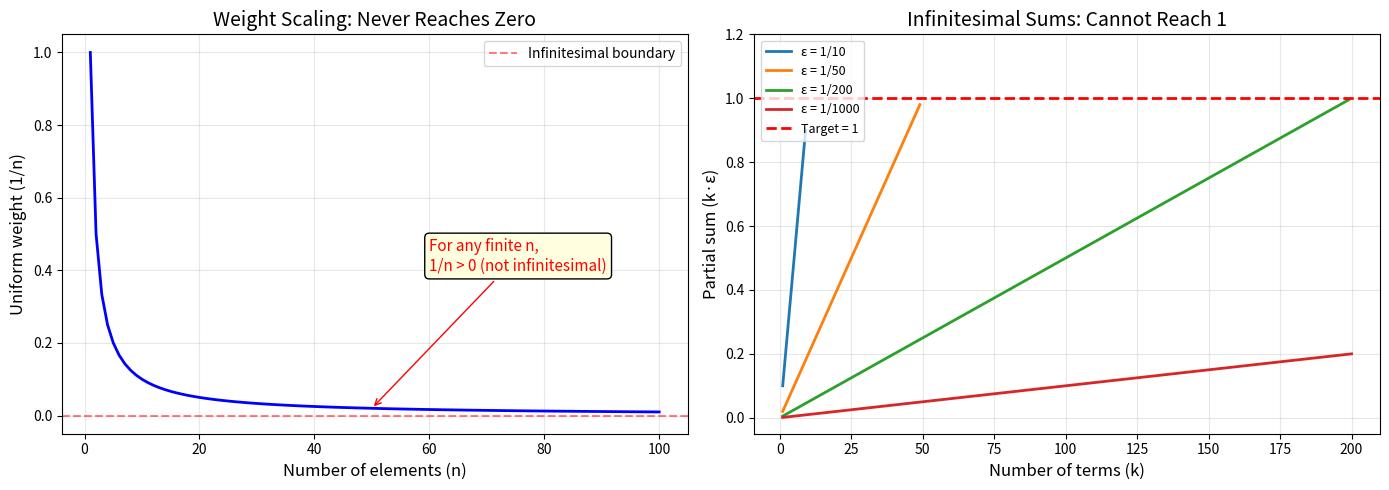
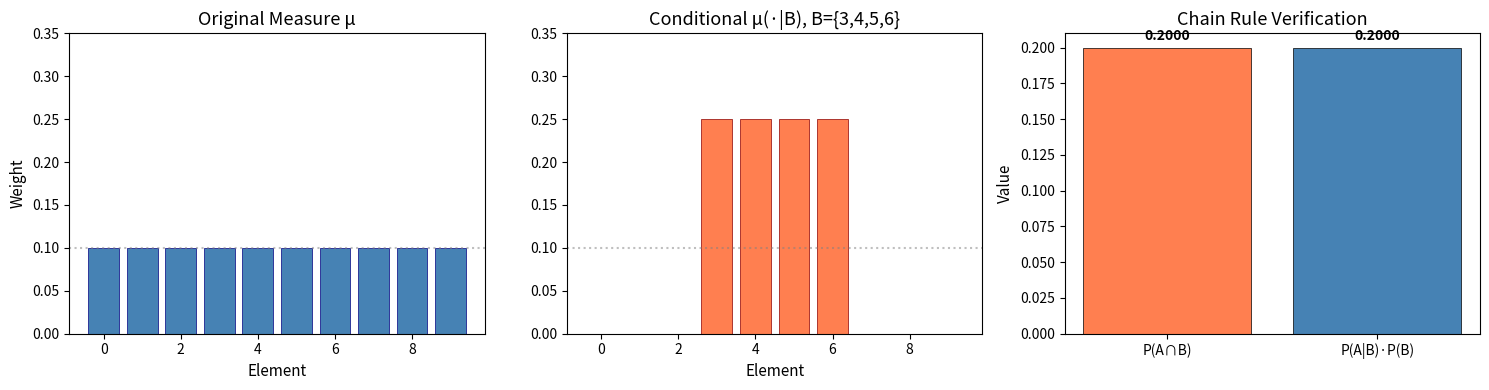
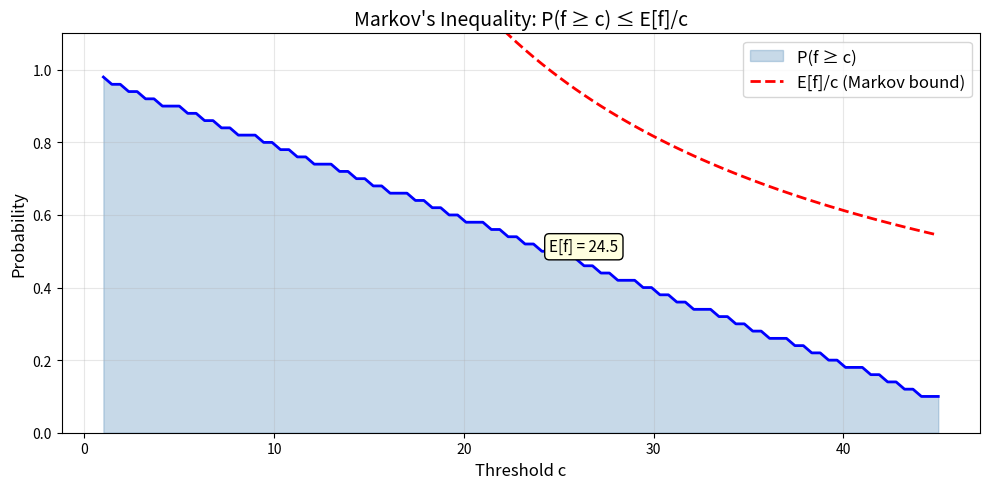

Write the Python code that produced these figures, in order.
#!/usr/bin/env python3
"""
Visualization: Non-Archimedean Probability Weight Distribution

Shows how uniform probability weights scale with set size, and
the impossibility of infinitesimal sums reaching 1.
"""

import matplotlib
matplotlib.use('Agg')
import matplotlib.pyplot as plt
import numpy as np

def plot_weight_scaling():
    """Plot how uniform weight 1/n decreases with n."""
    fig, axes = plt.subplots(1, 2, figsize=(14, 5))
    
    # Left: weight vs n
    n_values = np.arange(1, 101)
    weights = 1.0 / n_values
    
    axes[0].plot(n_values, weights, 'b-', linewidth=2)
    axes[0].axhline(y=0, color='r', linestyle='--', alpha=0.5, label='Infinitesimal boundary')
    axes[0].set_xlabel('Number of elements (n)', fontsize=12)
    axes[0].set_ylabel('Uniform weight (1/n)', fontsize=12)
    axes[0].set_title('Weight Scaling: Never Reaches Zero', fontsize=14)
    axes[0].legend(fontsize=10)
    axes[0].set_ylim(-0.05, 1.05)
    axes[0].grid(True, alpha=0.3)
    
    # Add annotation
    axes[0].annotate(
        'For any finite n,\n1/n > 0 (not infinitesimal)',
        xy=(50, 0.02), xytext=(60, 0.4),
        arrowprops=dict(arrowstyle='->', color='red'),
        fontsize=11, color='red',
        bbox=dict(boxstyle='round,pad=0.3', facecolor='lightyellow')
    )
    
    # Right: sum of k copies of epsilon vs k
    k_values = np.arange(1, 201)
    
    for eps_inv in [10, 50, 200, 1000]:
        eps = 1.0 / eps_inv
        sums = k_values * eps
        valid = sums < 1
        axes[1].plot(k_values[valid], sums[valid], linewidth=2,
                     label=f'ε = 1/{eps_inv}')
    
    axes[1].axhline(y=1, color='red', linestyle='--', linewidth=2, label='Target = 1')
    axes[1].set_xlabel('Number of terms (k)', fontsize=12)
    axes[1].set_ylabel('Partial sum (k·ε)', fontsize=12)
    axes[1].set_title('Infinitesimal Sums: Cannot Reach 1', fontsize=14)
    axes[1].legend(fontsize=9, loc='upper left')
    axes[1].set_ylim(-0.05, 1.2)
    axes[1].grid(True, alpha=0.3)
    
    plt.tight_layout()
    plt.savefig('weight_scaling.png', dpi=150, bbox_inches='tight')
    plt.close()
    print("Saved: weight_scaling.png")

def plot_conditional_probability():
    """Visualize conditional probability as weight reallocation."""
    fig, axes = plt.subplots(1, 3, figsize=(15, 4))
    
    n = 10
    uniform_weights = np.ones(n) / n
    
    # Original measure
    colors = ['steelblue'] * n
    axes[0].bar(range(n), uniform_weights, color=colors, edgecolor='navy', linewidth=0.5)
    axes[0].set_title('Original Measure μ', fontsize=13)
    axes[0].set_ylabel('Weight', fontsize=11)
    axes[0].set_ylim(0, 0.35)
    axes[0].set_xlabel('Element', fontsize=11)
    
    # Conditioning set B = {3, 4, 5, 6}
    B = {3, 4, 5, 6}
    cond_weights = np.zeros(n)
    p_B = sum(uniform_weights[i] for i in B)
    for i in range(n):
        if i in B:
            cond_weights[i] = uniform_weights[i] / p_B
    
    colors2 = ['lightgray' if i not in B else 'coral' for i in range(n)]
    axes[1].bar(range(n), cond_weights, color=colors2, edgecolor='darkred', linewidth=0.5)
    axes[1].set_title('Conditional μ(·|B), B={3,4,5,6}', fontsize=13)
    axes[1].set_ylim(0, 0.35)
    axes[1].set_xlabel('Element', fontsize=11)
    
    # Verify total mass
    for ax in axes[:2]:
        ax.axhline(y=1/n, color='gray', linestyle=':', alpha=0.5)
    
    # Chain rule visualization
    A = {2, 3, 4}
    bar_data = {
        'P(A∩B)': sum(uniform_weights[i] for i in A & B),
        'P(A|B)·P(B)': sum(cond_weights[i] for i in A) * p_B,
    }
    
    colors3 = ['coral', 'steelblue']
    bars = axes[2].bar(range(len(bar_data)), list(bar_data.values()),
                       color=colors3, edgecolor='black', linewidth=0.5)
    axes[2].set_xticks(range(len(bar_data)))
    axes[2].set_xticklabels(list(bar_data.keys()), fontsize=10)
    axes[2].set_title('Chain Rule Verification', fontsize=13)
    axes[2].set_ylabel('Value', fontsize=11)
    
    # Add value labels
    for bar, val in zip(bars, bar_data.values()):
        axes[2].text(bar.get_x() + bar.get_width()/2, bar.get_height() + 0.005,
                     f'{val:.4f}', ha='center', fontsize=10, fontweight='bold')
    
    plt.tight_layout()
    plt.savefig('conditional_probability.png', dpi=150, bbox_inches='tight')
    plt.close()
    print("Saved: conditional_probability.png")

def plot_markov_inequality():
    """Visualize Markov's inequality."""
    fig, ax = plt.subplots(figsize=(10, 5))
    
    n = 50
    weights = np.ones(n) / n
    values = np.arange(n, dtype=float)
    
    E_f = np.sum(weights * values)
    
    c_values = np.linspace(1, 45, 100)
    actual_probs = [np.sum(weights[values >= c]) for c in c_values]
    markov_bounds = [E_f / c for c in c_values]
    
    ax.fill_between(c_values, actual_probs, alpha=0.3, color='steelblue', label='P(f ≥ c)')
    ax.plot(c_values, actual_probs, 'b-', linewidth=2)
    ax.plot(c_values, markov_bounds, 'r--', linewidth=2, label='E[f]/c (Markov bound)')
    
    ax.set_xlabel('Threshold c', fontsize=12)
    ax.set_ylabel('Probability', fontsize=12)
    ax.set_title("Markov's Inequality: P(f ≥ c) ≤ E[f]/c", fontsize=14)
    ax.legend(fontsize=12)
    ax.grid(True, alpha=0.3)
    ax.set_ylim(0, 1.1)
    
    # Annotate
    ax.annotate(f'E[f] = {E_f:.1f}', xy=(E_f, 0.5), fontsize=11,
                bbox=dict(boxstyle='round', facecolor='lightyellow'))
    
    plt.tight_layout()
    plt.savefig('markov_inequality.png', dpi=150, bbox_inches='tight')
    plt.close()
    print("Saved: markov_inequality.png")

if __name__ == "__main__":
    plot_weight_scaling()
    plot_conditional_probability()
    plot_markov_inequality()
    print("\nAll visualizations generated successfully.")
